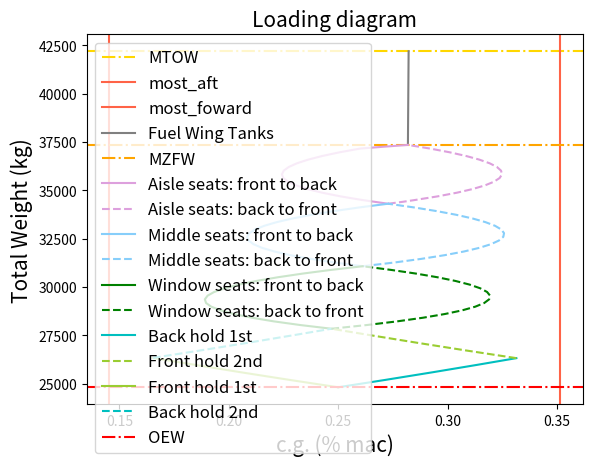

The matplotlib source for this figure:
#draw potato diagram of BAE RJ85:
import numpy as np
import matplotlib.pyplot as plt

######### INPUT PARAMETERS ###########
#CGs of parts
x_lemac = 11.64 #m
mac = 3.00 #m

x_OEW_lemac = 0.25 #%Lemac   #it can be between 0.25 and 0.3
x_OEW_ac = x_OEW_lemac*mac + x_lemac

x_FrontHold_ac = 7.99 #m
x_BackHold_ac = 16.66 #m

x_1stseat = 6.1 #m
deltacgseat = 31*0.0254 #m  (inches to m)
n_row = 17     #2 last rows are missing 2 aisle people
x_lastseat = x_1stseat + (n_row*deltacgseat) #m
print(x_lastseat)

x_tankwing = 12.494 #m
x_tankcenter = 11.504 #m
x_tankaux = 13.781 #m

#Weights
W_OEW = 24820 #kg
W_FrontHold_max = 1520 #kg
W_BackHold_max = 1506 #kg
W_pax = 95 #kg


#W_fuel_max_wings = 7366 #kg
W_fuel_max_wings = 4839 #kg
W_fuel_max_center = 1996 #kg  #nominal tanks are 9217 kg which is almost fuel max
W_fuel_max_aux = 2064 *0.45359237 #kg
#this gives tot of 10153 kg

########################################
#CARGO LOADING
#Back hold 1st
cg_back1 = []
W_back1 = []
for W_cargo in np.arange(0,W_BackHold_max +0.01, 0.01):
    W_total = W_OEW + W_cargo
    cg = ((x_OEW_ac*W_OEW) + (W_cargo*x_BackHold_ac ))/(W_total)
    cg_back1.append(cg)
    W_back1.append(W_total)
# print(cg_back1)
# print((W_back1))

#Front hold 2nd
cg_front2 = []
W_front2 = []
for W_cargo in np.arange(0,W_FrontHold_max +0.01, 0.01):
    W_total = W_OEW + W_BackHold_max + W_cargo  #back hold already loaded
    cg = ((x_OEW_ac*W_OEW) + (x_BackHold_ac*W_BackHold_max)+ (W_cargo*x_FrontHold_ac ))/(W_total)
    cg_front2.append(cg)
    W_front2.append(W_total)
# print(cg_front2)
# print((W_front2))

#Front hold 1st
cg_front1 = []
W_front1 = []
for W_cargo in np.arange(0,W_FrontHold_max + 0.01, 0.01):
    W_total = W_OEW + W_cargo
    cg = ((x_OEW_ac*W_OEW) + (W_cargo*x_FrontHold_ac ))/(W_total)
    cg_front1.append(cg)
    W_front1.append(W_total)
# print(cg_front1)
# print((W_front1))

#Back hold 2nd
cg_back2 = []
W_back2 = []
for W_cargo in np.arange(0,W_BackHold_max + 0.01, 0.01):
    W_total = W_OEW + W_FrontHold_max + W_cargo  #back hold already loaded
    cg = ((x_OEW_ac*W_OEW) + (x_BackHold_ac*W_cargo)+ (W_FrontHold_max*x_FrontHold_ac ))/(W_total)
    cg_back2.append(cg)
    W_back2.append(W_total)
# print(cg_back2)
# print((W_back2))

#PLOT CARGO POTATO DIAGRAM
# plt.axhline(W_OEW, color = 'red', label = 'OEW')
# plt.plot(cg_back1, W_back1, color = 'c', label = 'Back hold 1st')
# plt.plot(cg_front2, W_front2,  color = 'yellowgreen', label = 'Front hold 2nd')
# plt.plot(cg_front1, W_front1, color = 'yellowgreen', label = 'Front hold 1st')
# plt.plot(cg_back2, W_back2,  color = 'c', label = 'Back hold 2nd')
# plt.xlabel('Xcg (m)')
# plt.ylabel("Total Weight (kg)")
# plt.title('Potato diagram')
# plt.legend(loc= 'best')
# plt.show()

#Check for errors, get next initial values

print('Final cg after cargo loading is', cg_front2[-1], cg_back2[-1]  )
print('Final W is', W_front2[-1], W_back2[-1]  )
W_withcargo = W_front2[-1]  #now initial weight
cg_withcargo = cg_back2[-1] #now initial cg
print('Diff in cg:', cg_front2[-1] - cg_back2[-1])
print('Diff in W:', W_front2[-1] - W_back2[-1])
print()
#PAX LOADING - window-rule

#Window rows 1st
print(np.linspace(x_lastseat, x_1stseat, n_row))
#A - from front to back
cg_pax_windowA = [cg_withcargo]
W_pax_windowA = [W_withcargo]
W_pax_total = 0

#for x in np.arange(x_1stseat, x_lastseat + deltacgseat, deltacgseat):
for x in np.linspace(x_1stseat, x_lastseat, n_row):
    W_pax_total = W_pax_total + W_pax * 2 #increase W of pax group by 2 pax
    x_pax = (x_1stseat + x)/2 #cg of pax group

    W_total = W_withcargo + W_pax_total #2 new pax each time

    cg = ((cg_withcargo*W_withcargo) + (x_pax*W_pax_total))/(W_total)
    cg_pax_windowA.append(cg)
    W_pax_windowA.append(W_total)

#B - from back to front
cg_pax_windowB = [cg_withcargo]
W_pax_windowB = [W_withcargo]
W_pax_total = 0

#for x in np.arange(x_lastseat, x_1stseat - deltacgseat, -deltacgseat):
for x in np.linspace(x_lastseat, x_1stseat, n_row):
    W_pax_total = W_pax_total + W_pax*2 #increase W of pax group by 2 pax
    x_pax = x_lastseat - ((x_lastseat - x)/2) #cg of pax group
    #print(x_pax)
    W_total = W_withcargo + W_pax_total #2 new pax each time

    cg = ((cg_withcargo*W_withcargo) + (x_pax*W_pax_total))/(W_total)
    cg_pax_windowB.append(cg)
    W_pax_windowB.append(W_total)

print('cg after cargo + window is', cg_pax_windowA[-1], cg_pax_windowB[-1]  )
print('W after cargo + window is', W_pax_windowA[-1], W_pax_windowB[-1]  )
print('Diff in cg:', cg_pax_windowA[-1] - cg_pax_windowB[-1])
print('Diff in W:', W_pax_windowA[-1] - W_pax_windowB[-1])
print()
W_withcargoandwindow = W_pax_windowA[-1]  #now initial weight
cg_withcargoandwindow = cg_pax_windowA[-1] #now initial cg

#Middle rows 2nd
#A - from front to back
cg_pax_middleA = [cg_withcargoandwindow]
W_pax_middleA = [W_withcargoandwindow]
W_pax_total = 0
#for x in np.arange(x_1stseat, x_lastseat + deltacgseat, deltacgseat):
for x in np.linspace(x_1stseat, x_lastseat, n_row):
    W_pax_total = W_pax_total + W_pax * 2 #increase W of pax group by 2 pax
    x_pax = (x_1stseat + x)/2 #cg of pax group

    W_total = W_withcargoandwindow + W_pax_total #2 new pax each time

    cg = ((cg_withcargoandwindow*W_withcargoandwindow) + (x_pax*W_pax_total))/(W_total)
    cg_pax_middleA.append(cg)
    W_pax_middleA.append(W_total)

#B - from back to front
cg_pax_middleB = [cg_withcargoandwindow]
W_pax_middleB = [W_withcargoandwindow]
W_pax_total = 0
#print(np.arange(x_lastseat, x_1stseat + deltacgseat, -deltacgseat))
#for x in np.arange(x_lastseat, x_1stseat - deltacgseat, -deltacgseat):
for x in np.linspace(x_lastseat, x_1stseat, n_row):
    W_pax_total = W_pax_total + W_pax * 2 #increase W of pax group by 2 pax
    x_pax = x_lastseat - ((x_lastseat - x)/2) #cg of pax group
    #print(x_pax)
    W_total = W_withcargoandwindow + W_pax_total #2 new pax each time

    cg = ((cg_withcargoandwindow*W_withcargoandwindow) + (x_pax*W_pax_total))/(W_total)
    cg_pax_middleB.append(cg)
    W_pax_middleB.append(W_total)

print('cg after cargo + window +middle is', cg_pax_middleA[-1], cg_pax_middleB[-1]  )
print('W after cargo + window +middle is', W_pax_middleA[-1], W_pax_middleB[-1]  )
print('Diff in cg:', cg_pax_middleA[-1] - cg_pax_middleB[-1])
print('Diff in W:', W_pax_middleA[-1] - W_pax_middleB[-1])
print()
W_withcargowindowandmiddle = W_pax_middleA[-1]  #now initial weight
cg_withcargowindowandmiddle = cg_pax_middleA[-1] #now initial cg

#Aisle rows 2nd
#A - from front to back
cg_pax_aisleA = [cg_withcargowindowandmiddle]
W_pax_aisleA = [W_withcargowindowandmiddle]
W_pax_total = 0
#for x in np.arange(x_1stseat, x_lastseat + deltacgseat, deltacgseat):
rows = np.linspace(x_1stseat, x_lastseat , n_row)
for x in rows[:-2]:  #only 15 rows
    print(x)
    W_pax_total = W_pax_total + W_pax * 2 #increase W of pax group by 2 pax
    x_pax = (x_1stseat + x)/2 #cg of pax group

    W_total = W_withcargowindowandmiddle + W_pax_total #2 new pax each time

    cg = ((cg_withcargowindowandmiddle*W_withcargowindowandmiddle) + (x_pax*W_pax_total))/(W_total)
    cg_pax_aisleA.append(cg)
    W_pax_aisleA.append(W_total)
for x in rows[-2:]:  #only 15 rows
    print(x)
    W_pax_total = W_pax_total + W_pax #only 1 pax in last 2 rows
    x_pax = (x_1stseat + x)/2 #cg of pax group

    W_total = W_withcargowindowandmiddle + W_pax_total #2 new pax each time

    cg = ((cg_withcargowindowandmiddle*W_withcargowindowandmiddle) + (x_pax*W_pax_total))/(W_total)
    cg_pax_aisleA.append(cg)
    W_pax_aisleA.append(W_total)


#B - from back to front
cg_pax_aisleB = [cg_withcargowindowandmiddle]
W_pax_aisleB = [W_withcargowindowandmiddle]
W_pax_total = 0
#print(np.arange(x_lastseat, x_1stseat + deltacgseat, -deltacgseat))
#for x in np.arange(x_lastseat, x_1stseat - deltacgseat, -deltacgseat):
rows_inv = np.linspace(x_lastseat ,x_1stseat, n_row)
print(rows_inv)
for x in rows_inv[:2]:  #1st 2 rows = last 2 rows = 1pax
    print(x)
    W_pax_total = W_pax_total + W_pax
    x_pax = x_lastseat - ((x_lastseat - x)/2) #cg of pax group
    #print(x_pax)
    W_total = W_withcargowindowandmiddle + W_pax_total #2 new pax each time

    cg = ((cg_withcargowindowandmiddle*W_withcargowindowandmiddle) + (x_pax*W_pax_total))/(W_total)
    cg_pax_aisleB.append(cg)
    W_pax_aisleB.append(W_total)
for x in rows_inv[2:]:  #rest of rows
    print(x)
    W_pax_total = W_pax_total + W_pax*2
    x_pax = x_lastseat - ((x_lastseat - x)/2) #cg of pax group
    #print(x_pax)
    W_total = W_withcargowindowandmiddle + W_pax_total #2 new pax each time

    cg = ((cg_withcargowindowandmiddle*W_withcargowindowandmiddle) + (x_pax*W_pax_total))/(W_total)
    cg_pax_aisleB.append(cg)
    W_pax_aisleB.append(W_total)

print('cg after cargo + window +middle +aisle is', cg_pax_aisleA[-1], cg_pax_aisleB[-1]  )
print('W after cargo + window +middle +aisle is', W_pax_aisleA[-1], W_pax_aisleB[-1]  )
print('Diff in cg:', cg_pax_aisleA[-1] - cg_pax_aisleB[-1])
print('Diff in W:', W_pax_aisleA[-1] - W_pax_aisleB[-1])

W_afterpax = W_pax_aisleA[-1]  #now initial weight
cg_afterpax = cg_pax_aisleA[-1] #now initial cg

#FUEL LOADING

#1 - WING TANKS
cg_fuelwing = []
W_fuelwing = []
for W in np.arange(0,W_fuel_max_wings +0.01, 0.01):
    W_total = W_afterpax + W #back hold already loaded
    cg = ((cg_afterpax*W_afterpax) + (x_tankwing*W))/(W_total)
    cg_fuelwing.append(cg)
    W_fuelwing.append(W_total)

print('cg after wing fuel is', cg_fuelwing[-1])
print('W after wing fuel is', W_fuelwing[-1] )

W_afterwing = W_fuelwing[-1]  #now initial weight
cg_afterwing = cg_fuelwing[-1] #now initial cg

# #2 - Center TANKS
# cg_fuelcenter = []
# W_fuelcenter = []
#
# for W in np.arange(0,W_fuel_max_center +0.01, 0.01):
#     W_total = W_afterwing + W
#     #print(W_total)
#     cg = ((cg_afterwing*W_afterwing) + (x_tankcenter*W))/(W_total)
#     cg_fuelcenter.append(cg)
#     W_fuelcenter.append(W_total)
#
# print('cg after fuel is', cg_fuelcenter[-1])
# print('W after fuel is', W_fuelcenter[-1] )
#
# W_aftercenter = W_fuelcenter[-1]  #now initial weight
# cg_aftercenter = cg_fuelcenter[-1] #now initial cg
#
# #2 -Aux TANKS
# cg_fuelaux = []
# W_fuelaux = []
#
# for W in np.arange(0,W_fuel_max_aux +0.01, 0.01):
#     W_total = W_aftercenter  + W
#     #print(W_total)
#     cg = ((cg_aftercenter *W_aftercenter ) + (x_tankaux*W))/(W_total)
#     cg_fuelaux.append(cg)
#     W_fuelaux.append(W_total)
#
# print('cg after aux  fuel is', cg_fuelaux[-1])
# print('W after aux fuel is', W_fuelaux[-1] )


# W_final = W_fuelwing[-1]  #now initial weight
# cg_final = cg_fuelwing[-1] #now initial cg


#transformm into %mac
values = [cg_front2, cg_back2, cg_back1,cg_front1,cg_pax_aisleA,cg_pax_aisleB ,
          cg_pax_middleA,cg_pax_middleB, cg_pax_windowA,cg_pax_windowB, cg_fuelwing,] # cg_fuelcenter,cg_fuelaux


for A in values:
    for i in range(0, len(A)):
        A[i] = (A[i] - x_lemac)/ mac


max_cg = [max(cg_front2), max(cg_back2), max(cg_back1), max(cg_front1), max(cg_pax_aisleA), max(cg_pax_aisleB) ,
          max(cg_pax_middleA), max(cg_pax_middleB), max(cg_pax_windowA),max(cg_pax_windowB), max(cg_fuelwing) ] #max(cg_fuelcenter), max(cg_fuelaux)
#most_aft_cg_margin = max(max_cg) + max(max_cg)*0.02  #2% margin
most_aft_cg_margin = max(max_cg) +0.02  #2%mac  margin
min_cg = [min(cg_front2), min(cg_back2), min(cg_back1), min(cg_front1), min(cg_pax_aisleA), min(cg_pax_aisleB) ,
          min(cg_pax_middleA), min(cg_pax_middleB), min(cg_pax_windowA),min(cg_pax_windowB), min(cg_fuelwing)] # min(cg_fuelcenter),  min( cg_fuelcenter)
#most_foward_cg_margin = min(min_cg) - min(min_cg)*0.02  #2% margin
most_foward_cg_margin = min(min_cg) -0.02  #2%mac margin

print()
print('CG most foward is', min(min_cg), '%,  with margin: ', most_foward_cg_margin , '%' )
print('CG most aft is', max(max_cg) ,'%,  with margin: ', most_aft_cg_margin , '%')

#plots
plt.axhline(W_fuelwing[-1] , color = 'gold',linestyle = "dashdot", label = 'MTOW')

plt.axvline(most_aft_cg_margin, color = 'tomato', label = 'most_aft')
plt.axvline(most_foward_cg_margin, color = 'tomato', label = 'most_foward')

plt.plot(cg_fuelwing, W_fuelwing, color = 'grey',label = 'Fuel Wing Tanks')
# plt.plot(cg_fuelcenter, W_fuelcenter, color = 'darkgrey',label = 'Fuel Center Tank')
# plt.plot(cg_fuelaux, W_fuelaux, color = 'gainsboro',label = 'Fuel Center Tank')

plt.axhline(W_afterpax, color = 'orange',linestyle = "dashdot", label = 'MZFW')

plt.plot(cg_pax_aisleA, W_pax_aisleA, color = 'plum',label = 'Aisle seats: front to back')
plt.plot(cg_pax_aisleB, W_pax_aisleB, color = 'plum', linestyle = "dashed",label = 'Aisle seats: back to front')
plt.plot(cg_pax_middleA, W_pax_middleA, color = 'lightskyblue',label = 'Middle seats: front to back')
plt.plot(cg_pax_middleB, W_pax_middleB,color = 'lightskyblue', linestyle = "dashed", label = 'Middle seats: back to front')
plt.plot(cg_pax_windowA, W_pax_windowA, color = 'green', label = 'Window seats: front to back')
plt.plot(cg_pax_windowB, W_pax_windowB, color = 'green', linestyle = "dashed",label = 'Window seats: back to front')

plt.plot(cg_back1, W_back1, color = 'c', label = 'Back hold 1st')
plt.plot(cg_front2, W_front2, color = 'yellowgreen', linestyle = "dashed", label = 'Front hold 2nd')
plt.plot(cg_front1, W_front1,color = 'yellowgreen', label = 'Front hold 1st')
plt.plot(cg_back2, W_back2, color = 'c',  linestyle = "dashed", label = 'Back hold 2nd')

plt.axhline(W_OEW, color = 'red',linestyle = "dashdot", label = 'OEW')


plt.xlabel('c.g. (% mac)', fontsize = 15)
plt.ylabel("Total Weight (kg)", fontsize = 15)
plt.title('Loading diagram', fontsize = 15)
plt.legend(loc= 'best', fontsize = 12)
plt.show()